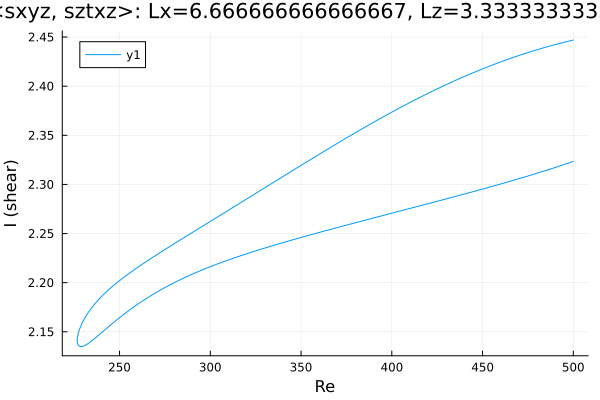

Source data for this figure (header and first rows):
Re, shear
500.0, 2.323
499.5, 2.323
498.1, 2.322
496.7, 2.321
495.3, 2.32
493.9, 2.32
492.4, 2.319
491, 2.318
489.6, 2.317
488.2, 2.316
486.8, 2.315
485.4, 2.314
484, 2.314
482.5, 2.313
481.1, 2.312
479.7, 2.311
478.3, 2.31
476.9, 2.31
475.5, 2.309
474.1, 2.308
472.6, 2.307
471.2, 2.306
469.8, 2.306
468.4, 2.305
467.9, 2.305
466.5, 2.304
465.1, 2.303
463.7, 2.302
462.3, 2.302
460.8, 2.301
459.4, 2.3
458, 2.299
456.6, 2.299
455.2, 2.298
453.8, 2.297
452.4, 2.296
450.9, 2.296
449.5, 2.295
448.1, 2.294
446.7, 2.294
445.3, 2.293
443.9, 2.292
442.5, 2.291
441, 2.291
439.6, 2.29
438.2, 2.289
436.8, 2.289
435.4, 2.288
434, 2.287
432.6, 2.287
431.1, 2.286
429.7, 2.285
428.3, 2.284
426.9, 2.284
425.5, 2.283
424.1, 2.282
422.7, 2.282
421.2, 2.281
419.8, 2.28
418.4, 2.28
... 399 more rows
